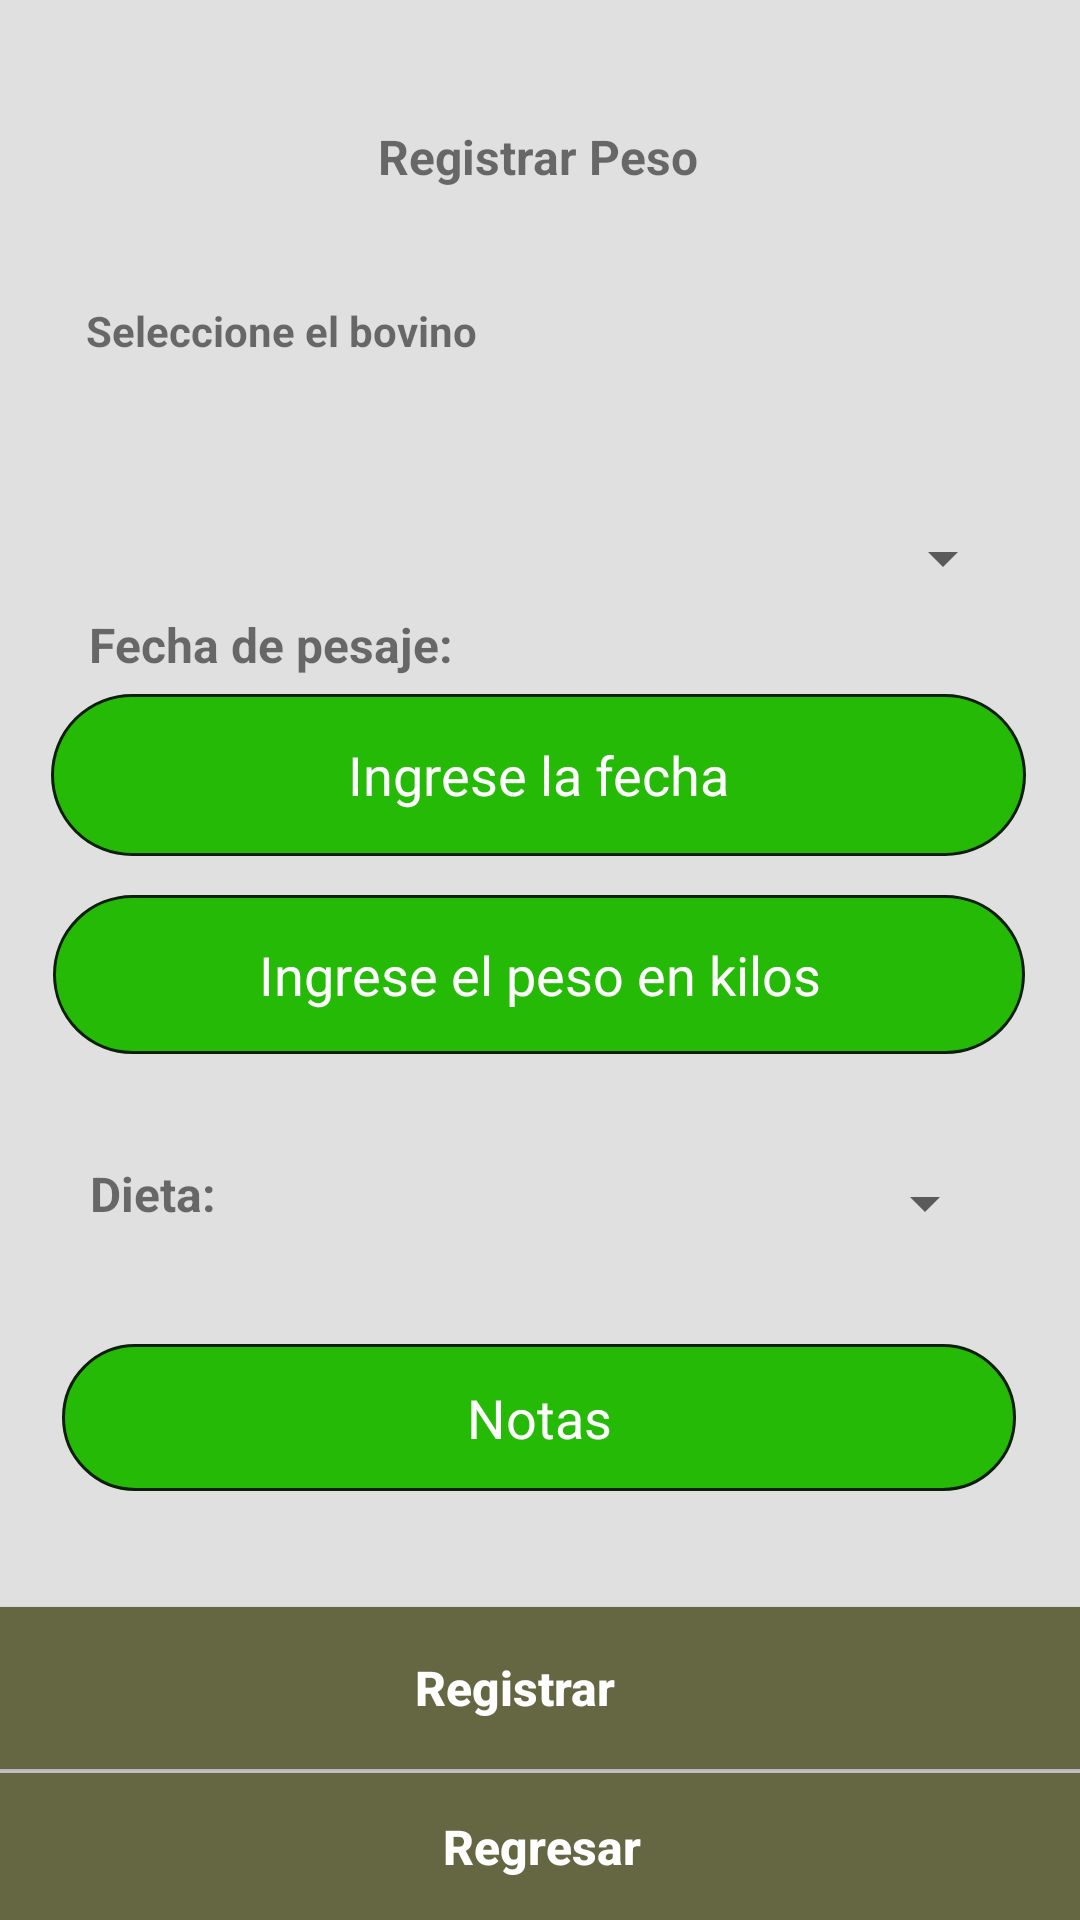

Produce the Android XML layout that renders to this screen, including the resource entries it uses.
<!-- AndroidManifest.xml: application theme Theme.MenuTest -->
<!-- res/layout/produccion_peso.xml -->
<?xml version="1.0" encoding="utf-8"?>
<androidx.constraintlayout.widget.ConstraintLayout xmlns:android="http://schemas.android.com/apk/res/android"
    xmlns:app="http://schemas.android.com/apk/res-auto"
    xmlns:tools="http://schemas.android.com/tools"
    android:layout_width="match_parent"
    android:layout_height="match_parent"
    android:background="#E1E0E0"
    tools:context=".WeightProductionActivity">

    <ImageView
        android:id="@+id/imageView20"
        android:layout_width="72dp"
        android:layout_height="64dp"
        app:layout_constraintBottom_toBottomOf="parent"
        app:layout_constraintEnd_toEndOf="parent"
        app:layout_constraintHorizontal_bias="1.0"
        app:layout_constraintStart_toStartOf="parent"
        app:layout_constraintTop_toTopOf="parent"
        app:layout_constraintVertical_bias="0.007"
        app:srcCompat="@drawable/_2459_1" />

    <TextView
        android:id="@+id/textView36"
        android:layout_width="wrap_content"
        android:layout_height="wrap_content"
        android:text="Registrar Peso"
        android:textSize="16sp"
        android:textStyle="bold"
        app:layout_constraintBottom_toBottomOf="parent"
        app:layout_constraintEnd_toEndOf="parent"
        app:layout_constraintHorizontal_bias="0.498"
        app:layout_constraintStart_toStartOf="parent"
        app:layout_constraintTop_toTopOf="parent"
        app:layout_constraintVertical_bias="0.067" />

    <Button
        android:id="@+id/buttonPesoRegister"
        android:layout_width="414dp"
        android:layout_height="54dp"
        android:background="#656642"
        android:text="Registrar"
        android:textAllCaps="false"
        android:textColor="#FFFFFF"
        android:textSize="16sp"
        android:textStyle="bold"
        app:layout_constraintBottom_toBottomOf="parent"
        app:layout_constraintEnd_toEndOf="parent"
        app:layout_constraintHorizontal_bias="0.666"
        app:layout_constraintStart_toStartOf="parent"
        app:layout_constraintTop_toTopOf="parent"
        app:layout_constraintVertical_bias="0.914" />

    <Button
        android:id="@+id/buttonPesoRegresar"
        android:layout_width="417dp"
        android:layout_height="49dp"
        android:background="#656642"
        android:text="Regresar"
        android:textAllCaps="false"
        android:textColor="#FFFFFF"
        android:textSize="16sp"
        android:textStyle="bold"
        app:layout_constraintBottom_toBottomOf="parent"
        app:layout_constraintEnd_toEndOf="parent"
        app:layout_constraintStart_toStartOf="parent"
        app:layout_constraintTop_toTopOf="parent"
        app:layout_constraintVertical_bias="1.0" />

    <Spinner
        android:id="@+id/spinnerBovinoPeso"
        android:layout_width="324dp"
        android:layout_height="60dp"
        android:layout_marginTop="156dp"
        android:contentDescription="@string/app_name"
        android:outlineAmbientShadowColor="#FFFFFF"
        android:outlineSpotShadowColor="#FFFFFF"
        android:textColor="@android:color/white"
        android:textColorHint="@android:color/white"
        app:layout_constraintBottom_toBottomOf="@+id/buttonPesoRegresar"
        app:layout_constraintEnd_toEndOf="parent"
        app:layout_constraintHorizontal_bias="0.402"
        app:layout_constraintStart_toStartOf="parent"
        app:layout_constraintTop_toTopOf="parent"
        app:layout_constraintVertical_bias="0.0" />

    <TextView
        android:id="@+id/textViewNewUser6"
        android:layout_width="wrap_content"
        android:layout_height="wrap_content"
        android:text="Dieta:"
        android:textSize="16sp"
        android:textStyle="bold"
        app:layout_constraintBottom_toBottomOf="parent"
        app:layout_constraintEnd_toEndOf="parent"
        app:layout_constraintHorizontal_bias="0.094"
        app:layout_constraintStart_toStartOf="parent"
        app:layout_constraintTop_toTopOf="parent"
        app:layout_constraintVertical_bias="0.626" />

    <TextView
        android:id="@+id/textViewPesajeFecha"
        android:layout_width="wrap_content"
        android:layout_height="wrap_content"
        android:text="Fecha de pesaje:"
        android:textSize="16sp"
        android:textStyle="bold"
        app:layout_constraintBottom_toBottomOf="parent"
        app:layout_constraintEnd_toEndOf="parent"
        app:layout_constraintHorizontal_bias="0.124"
        app:layout_constraintStart_toStartOf="parent"
        app:layout_constraintTop_toTopOf="parent"
        app:layout_constraintVertical_bias="0.33" />

    <EditText
        android:id="@+id/editTextNotasPeso"
        android:layout_width="318dp"
        android:layout_height="49dp"
        android:background="@drawable/rectangle_drawable"
        android:ems="10"
        android:hint="Notas"
        android:inputType="textPersonName"
        android:textAlignment="center"
        android:textColor="@android:color/white"
        android:textColorHint="@android:color/white"
        app:layout_constraintBottom_toBottomOf="parent"
        app:layout_constraintEnd_toEndOf="parent"
        app:layout_constraintHorizontal_bias="0.494"
        app:layout_constraintStart_toStartOf="parent"
        app:layout_constraintTop_toTopOf="parent"
        app:layout_constraintVertical_bias="0.758" />

    <TextView
        android:id="@+id/textViewBovinoPeso"
        android:layout_width="wrap_content"
        android:layout_height="wrap_content"
        android:text="Seleccione el bovino"
        android:textStyle="bold"
        app:layout_constraintBottom_toBottomOf="parent"
        app:layout_constraintEnd_toEndOf="parent"
        app:layout_constraintHorizontal_bias="0.125"
        app:layout_constraintStart_toStartOf="parent"
        app:layout_constraintTop_toTopOf="parent"
        app:layout_constraintVertical_bias="0.162" />

    <EditText
        android:id="@+id/editFechaPeso"
        android:layout_width="325dp"
        android:layout_height="54dp"
        android:background="@drawable/rectangle_drawable"
        android:ems="10"
        android:hint="Ingrese la fecha"
        android:inputType="date"
        android:textAlignment="center"
        android:textColor="@android:color/white"
        android:textColorHint="@android:color/white"
        app:layout_constraintBottom_toBottomOf="parent"
        app:layout_constraintEnd_toEndOf="parent"
        app:layout_constraintHorizontal_bias="0.488"
        app:layout_constraintStart_toStartOf="parent"
        app:layout_constraintTop_toTopOf="parent"
        app:layout_constraintVertical_bias="0.395" />

    <EditText
        android:id="@+id/editPesoVaca"
        android:layout_width="324dp"
        android:layout_height="53dp"
        android:background="@drawable/rectangle_drawable"
        android:ems="10"
        android:hint="Ingrese el peso en kilos"
        android:inputType="textPersonName"
        android:textAlignment="center"
        android:textColor="#FFFFFF"
        android:textColorHint="@android:color/white"
        app:layout_constraintBottom_toBottomOf="parent"
        app:layout_constraintEnd_toEndOf="parent"
        app:layout_constraintHorizontal_bias="0.494"
        app:layout_constraintStart_toStartOf="parent"
        app:layout_constraintTop_toTopOf="parent"
        app:layout_constraintVertical_bias="0.508" />

    <Spinner
        android:id="@+id/spinnerDieta"
        android:layout_width="274dp"
        android:layout_height="61dp"
        android:contentDescription="@string/app_name"
        android:outlineAmbientShadowColor="#FFFFFF"
        android:outlineSpotShadowColor="#FFFFFF"
        android:textColor="@android:color/white"
        android:textColorHint="@android:color/white"
        app:layout_constraintBottom_toBottomOf="parent"
        app:layout_constraintEnd_toEndOf="parent"
        app:layout_constraintHorizontal_bias="0.678"
        app:layout_constraintStart_toStartOf="parent"
        app:layout_constraintTop_toTopOf="parent"
        app:layout_constraintVertical_bias="0.64" />
</androidx.constraintlayout.widget.ConstraintLayout>
<!-- resources referenced by this layout -->
<resources>
  <!-- drawable rectangle_drawable (drawable) -->
  <?xml version="1.0" encoding="utf-8"?>
  <shape xmlns:android="http://schemas.android.com/apk/res/android"
      android:shape="rectangle">
      <solid android:color="#25BA06"/>
      <stroke
          android:width="1dp"
          android:color="#0B1E07"/>
      <padding
          android:bottom="5dp"
          android:left="5dp"
          android:right="5dp"
          android:top="5dp"/>
      <corners
          android:bottomLeftRadius="50dp"
          android:bottomRightRadius="50dp"
          android:topLeftRadius="50dp"
          android:topRightRadius="50dp"/>
  </shape>
  <string name="app_name">Spinner Example</string>
  <style name="Theme.MenuTest" parent="Theme.MaterialComponents.DayNight.DarkActionBar">
          
          <item name="colorPrimary">#3A6311</item>
          <item name="colorPrimaryVariant">#195009</item>
          <item name="colorOnPrimary">@color/white</item>
          
          <item name="colorSecondary">#97E460</item>
          <item name="colorSecondaryVariant">#B5EF74</item>
          <item name="colorOnSecondary">@color/black</item>
          
          <item name="android:statusBarColor" tools:targetApi="l">?attr/colorPrimaryVariant</item>
          
      </style>
  <!-- not gathered from this repository: default colours our renderer supplied (Android Studio template values) -->
  <color name="black">#FF000000</color>
  <color name="white">#FFFFFFFF</color>
</resources>
